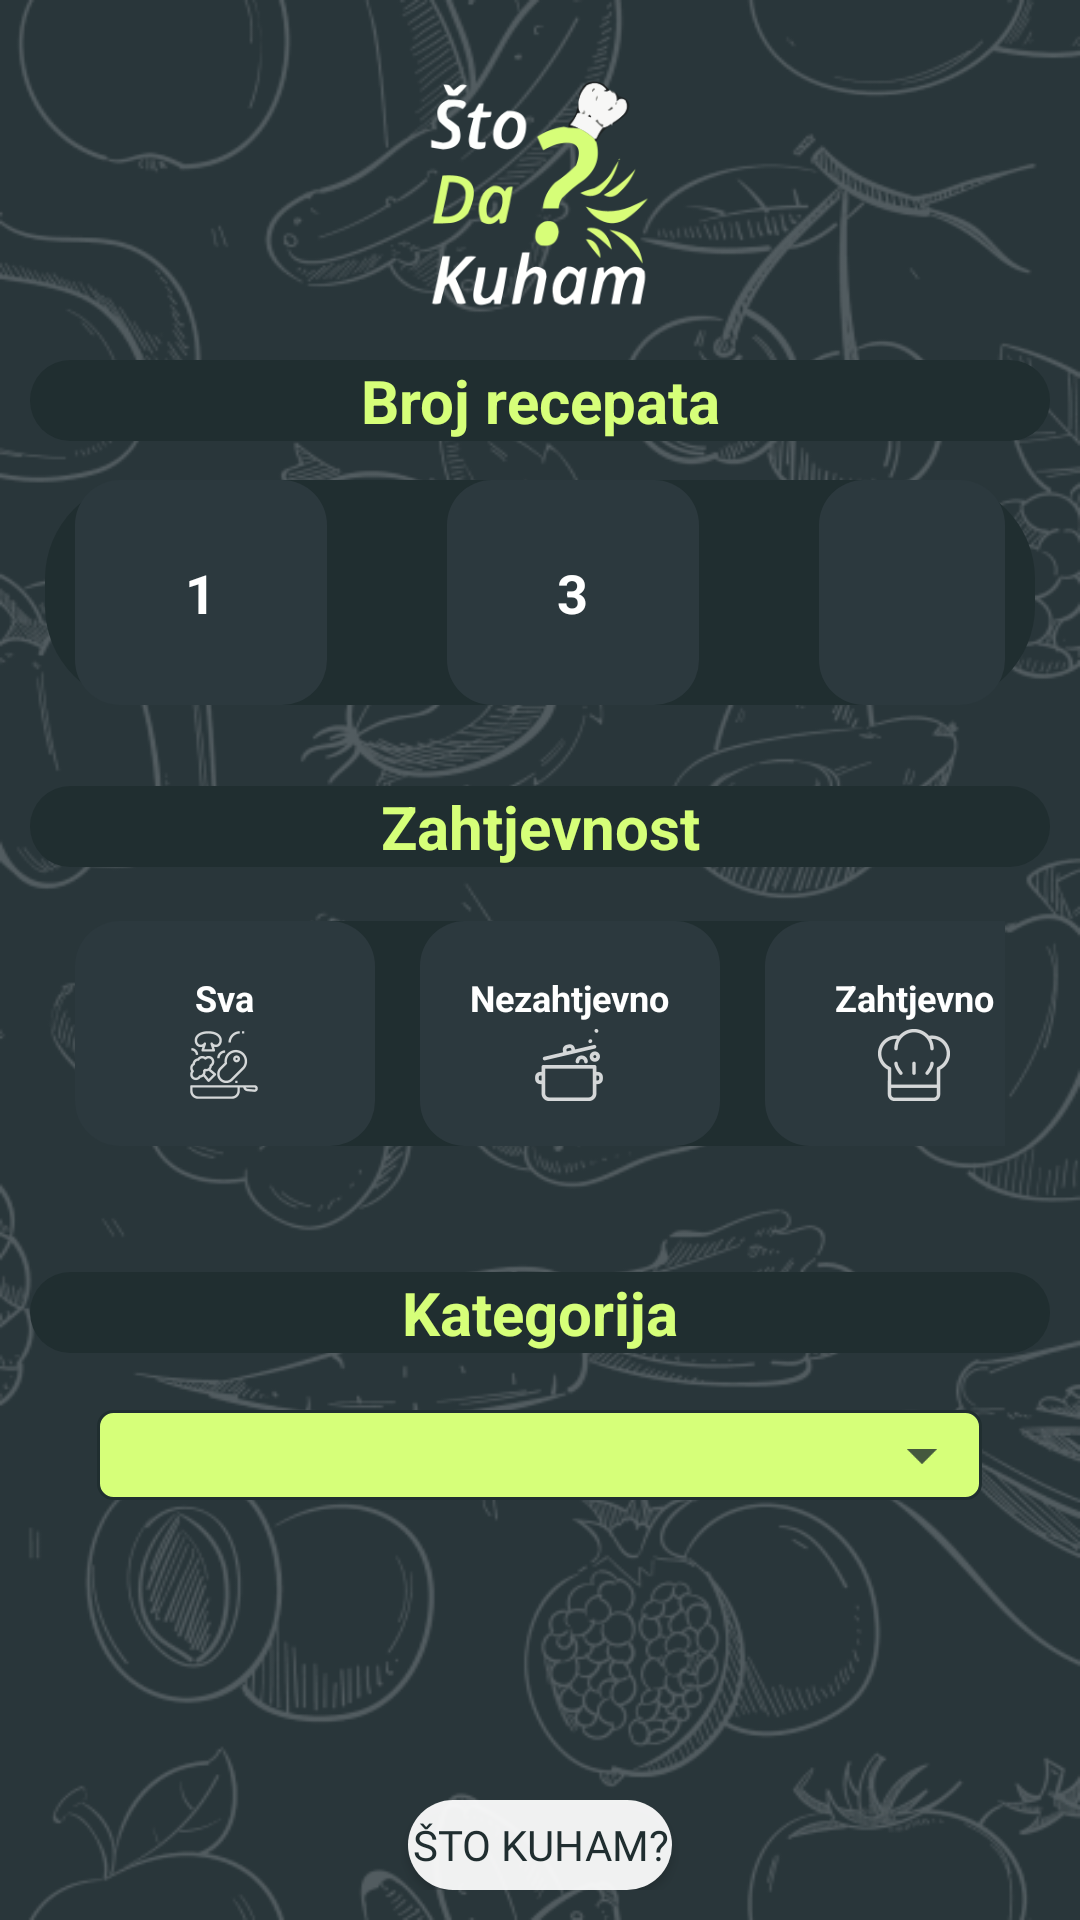

Android layout source for this screen:
<!-- AndroidManifest.xml: application theme Theme.StoDaKuham -->
<!-- res/layout/activity_izbornik.xml -->
<?xml version="1.0" encoding="utf-8"?>
<android.widget.RelativeLayout xmlns:android="http://schemas.android.com/apk/res/android"
    xmlns:app="http://schemas.android.com/apk/res-auto"
    xmlns:tools="http://schemas.android.com/tools"
    android:layout_width="match_parent"
    android:layout_height="match_parent"
    android:background="@mipmap/background"
    android:padding="10dp"
    tools:context=".Izbornik">

    <ImageView
        android:id="@+id/imageView"
        android:layout_width="118dp"
        android:layout_height="90dp"
        android:layout_alignParentStart="true"
        android:layout_alignParentTop="true"
        android:layout_alignParentEnd="true"
        android:layout_marginTop="9dp"
        app:srcCompat="@mipmap/shdk_logo_final_final"
        android:layout_centerHorizontal="true"/>

    <TextView
        android:id="@+id/TextView1"
        android:background="@drawable/text_background"
        android:layout_width="match_parent"
        android:layout_height="wrap_content"
        android:layout_marginTop="110dp"
        android:text="Broj recepata"
        android:textColor="#D6FF79"
        android:textSize="20sp"
        android:textStyle="bold"
        android:textAlignment="center"
        />

    <TextView
        android:id="@+id/TextView2"
        android:background="@drawable/text_background"
        android:layout_width="match_parent"
        android:layout_height="wrap_content"
        android:layout_marginTop="252dp"
        android:text="Zahtjevnost"
        android:textColor="#D6FF79"
        android:textSize="20sp"
        android:textStyle="bold"
        android:textAlignment="center"
        />

    <ImageView
        android:background="@drawable/text_background"
        android:layout_width="330dp"
        android:layout_height="75dp"
        android:layout_marginTop="150dp"
        android:layout_centerHorizontal="true"
        ></ImageView>

    <RadioGroup
        android:id="@+id/rg1"
        android:layout_width="395dp"
        android:layout_height="140dp"
        android:layout_marginTop="110dp"
        android:orientation="horizontal"
        android:padding="15dp"
        android:layout_centerHorizontal="true">

        <RadioButton
            android:id="@+id/rb_1"
            android:background="@drawable/recept_background_selector"
            android:layout_width="wrap_content"
            android:layout_height="75dp"
            android:button="@android:color/transparent"
            android:paddingVertical="24dp"
            android:paddingHorizontal="37dp"
            android:layout_marginTop="25dp"
            android:text="1"
            android:textAlignment="center"
            android:textColor="@drawable/recept_text_selector"
            android:textSize="18sp"
            android:textStyle="bold" />

        <RadioButton
            android:id="@+id/rb_3"
            android:background="@drawable/recept_background_selector"
            android:layout_width="wrap_content"
            android:layout_height="75dp"
            android:button="@android:color/transparent"
            android:paddingVertical="24dp"
            android:paddingHorizontal="37dp"
            android:layout_marginTop="25dp"
            android:layout_marginStart="40dp"
            android:text="3"
            android:textAlignment="center"
            android:textColor="@drawable/recept_text_selector"
            android:textSize="18sp"
            android:textStyle="bold" />

        <RadioButton
            android:id="@+id/rb_5"
            android:background="@drawable/recept_background_selector"
            android:layout_width="wrap_content"
            android:layout_height="75dp"
            android:button="@android:color/transparent"
            android:paddingVertical="24dp"
            android:paddingHorizontal="37dp"
            android:layout_marginTop="25dp"
            android:layout_marginStart="40dp"
            android:text="5"
            android:textAlignment="center"
            android:textColor="@drawable/recept_text_selector"
            android:textSize="18sp"
            android:textStyle="bold" />
    </RadioGroup>


    <ImageView
        android:background="@drawable/text_background"
        android:layout_width="310dp"
        android:layout_height="75dp"
        android:layout_marginTop="297dp"
        android:layout_centerHorizontal="true"
        ></ImageView>

    <RadioGroup
        android:id="@+id/rg2"
        android:layout_width="fill_parent"
        android:layout_height="140dp"
        android:layout_marginTop="252dp"
        android:orientation="horizontal"
        android:padding="15dp"
        android:layout_centerHorizontal="true">

        <RadioButton
            android:id="@+id/rb_Obje"
            android:background="@drawable/recept_background_selector"
            android:layout_width="100dp"
            android:layout_height="75dp"
            android:button="@android:color/transparent"
            android:padding="15dp"
            android:layout_marginTop="30dp"
            android:text="Sva"
            android:drawableBottom="@drawable/zahtjevnost_sve_selector"
            android:textAlignment="center"
            android:textColor="@drawable/recept_text_selector"
            android:textSize="12sp"
            android:textStyle="bold"
            />

        <RadioButton
            android:id="@+id/rb_Nezahtjevno"
            android:background="@drawable/recept_background_selector"
            android:layout_width="100dp"
            android:layout_height="75dp"
            android:button="@android:color/transparent"
            android:padding="15dp"
            android:layout_marginTop="30dp"
            android:layout_marginStart="15dp"
            android:text="Nezahtjevno"
            android:drawableBottom="@drawable/zahtjevnost_nezahtjevno_selector"
            app:drawableTint="@drawable/recept_text_selector"
            android:textAlignment="center"
            android:textColor="@drawable/recept_text_selector"
            android:textSize="12sp"
            android:textStyle="bold" />

        <RadioButton
            android:id="@+id/rb_Zahtjevno"
            android:background="@drawable/recept_background_selector"
            android:layout_width="100dp"
            android:layout_height="75dp"
            android:button="@android:color/transparent"
            android:padding="15dp"
            android:layout_marginTop="30dp"
            android:layout_marginStart="15dp"
            android:text="Zahtjevno"
            android:drawableBottom="@drawable/zahtjevnost_zahtjevno_selector"
            app:drawableTint="@drawable/recept_text_selector"
            android:textAlignment="center"
            android:textColor="@drawable/recept_text_selector"
            android:textSize="12sp"
            android:textStyle="bold"
            />
    </RadioGroup>

    <Spinner
        android:id="@+id/_kategorija"
        style="@style/SpinnerTheme"
        android:layout_width="295dp"
        android:layout_height="wrap_content"
        android:layout_centerHorizontal="true"
        android:layout_marginTop="460dp"
        android:pointerIcon="arrow"
        android:spinnerMode="dropdown"
        android:textAlignment="center" />

    <TextView
        android:id="@+id/TextView3"
        android:background="@drawable/text_background"
        android:layout_width="match_parent"
        android:layout_height="wrap_content"
        android:layout_marginTop="414dp"
        android:text="Kategorija"
        android:textColor="#D6FF79"
        android:textSize="20sp"
        android:textStyle="bold"
        android:textAlignment="center"/>

    <Button
        android:id="@+id/stokuhambutton"
        android:layout_width="wrap_content"
        android:layout_height="wrap_content"
        android:layout_centerHorizontal="true"
        android:layout_marginTop="590dp"
        android:background="@drawable/round_button"
        android:fontFamily="@font/open_sans_semibold"
        android:text="Što kuham?"
        android:textColor="#202E30" />

</android.widget.RelativeLayout>
<!-- resources referenced by this layout -->
<resources>
  <!-- drawable recept_background_selector (drawable) -->
  <?xml version="1.0" encoding="utf-8"?>
  <selector xmlns:android="http://schemas.android.com/apk/res/android">
      <item android:state_checked="true" android:drawable="@drawable/button_checked_background"/>
      <item android:drawable="@drawable/button_unchecked_background"/>
  </selector>
  <!-- drawable recept_text_selector (drawable) -->
  <?xml version="1.0" encoding="utf-8"?>
  <selector xmlns:android="http://schemas.android.com/apk/res/android">
      <item android:state_checked="true" android:color="@color/BackgroundGrey"/>
      <item android:color="@color/white"/>
  </selector>
  <!-- drawable round_button (drawable) -->
  <?xml version="1.0" encoding="utf-8"?>
  <shape xmlns:android="http://schemas.android.com/apk/res/android"
      android:shape="rectangle">
      <solid android:color="#eeffffff" />
      <corners android:bottomRightRadius="33dp"
          android:bottomLeftRadius="33dp"
          android:topRightRadius="33dp"
          android:topLeftRadius="33dp"/>
  </shape>
  <!-- drawable text_background (drawable) -->
  <?xml version="1.0" encoding="utf-8"?>
  <shape xmlns:android="http://schemas.android.com/apk/res/android"
      android:shape="rectangle">
      <solid android:color="@color/BackgroundGrey">
      </solid>
      <corners android:bottomRightRadius="33dp"
          android:bottomLeftRadius="33dp"
          android:topRightRadius="33dp"
          android:topLeftRadius="33dp"/>
  </shape>
  <!-- drawable zahtjevnost_nezahtjevno_selector (drawable) -->
  <?xml version="1.0" encoding="utf-8"?>
  <selector xmlns:android="http://schemas.android.com/apk/res/android">
      <item android:state_checked="true" android:drawable="@drawable/ic_nezahtjevno_invers"/>
      <item android:state_checked="false" android:drawable="@drawable/ic_nezahtjevno"/>
  </selector>
  <!-- drawable zahtjevnost_sve_selector (drawable) -->
  <?xml version="1.0" encoding="utf-8"?>
  <selector xmlns:android="http://schemas.android.com/apk/res/android">
      <item android:state_checked="true" android:drawable="@drawable/ic_sve_invers"/>
      <item android:state_checked="false" android:drawable="@drawable/ic_sve"/>
  </selector>
  <!-- drawable zahtjevnost_zahtjevno_selector (drawable) -->
  <?xml version="1.0" encoding="utf-8"?>
  <selector xmlns:android="http://schemas.android.com/apk/res/android">
      <item android:state_checked="true" android:drawable="@drawable/ic_zahtjevno_invers"/>
      <item android:state_checked="false"  android:drawable="@drawable/ic_zahtjevno"/>
  </selector>
  <style name="SpinnerTheme" parent="Widget.AppCompat.Spinner.Underlined">
          <item name="android:background">@drawable/bg_spinner</item>
          <item name="android:layout_marginLeft">5dp</item>
          <item name="android:layout_marginRight">5dp</item>
          <item name="android:layout_marginBottom">5dp</item>
      </style>
  <!-- drawable button_checked_background (drawable) -->
  <?xml version="1.0" encoding="utf-8"?>
  <shape xmlns:android="http://schemas.android.com/apk/res/android"
      android:shape="rectangle">
      <solid android:color="@color/CoolGreen">
      </solid>
      <corners android:bottomRightRadius="15dp"
          android:bottomLeftRadius="15dp"
          android:topRightRadius="15dp"
          android:topLeftRadius="15dp"/>
  </shape>
  <color name="BackgroundGrey">#202E30</color>
  <color name="white">#FFFFFFFF</color>
  <color name="GreenPrimary">#D6FF79</color>
  <color name="BackgroundLightGrey">#2C393E</color>
  <color name="CoolGreen">#D6FF79</color>
  <style name="ButtonStyle" parent="Widget.MaterialComponents.Button">
          <item name="android:textAlignment">center</item>
          <item name="backgroundTint">@color/CoolGreen</item>
          <item name="android:textColorHighlight">@color/white</item>
          <item name="android:textColorHint">@color/white</item>
          <item name="android:textSize">25dp</item>
          <item name="android:textStyle">bold</item>
      </style>
</resources>
